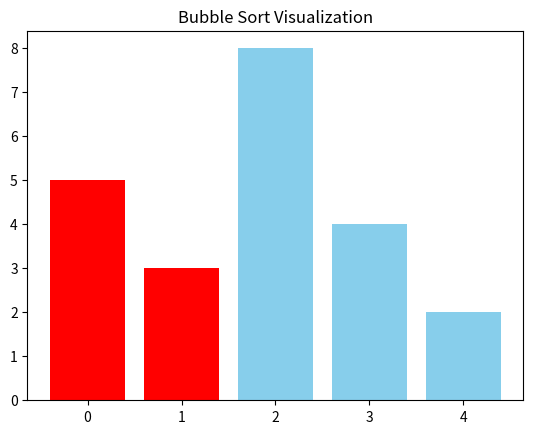
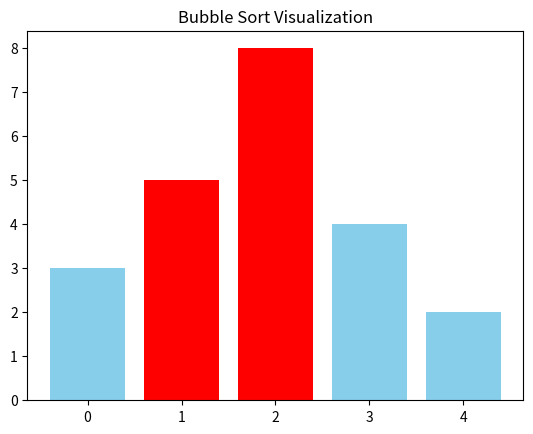
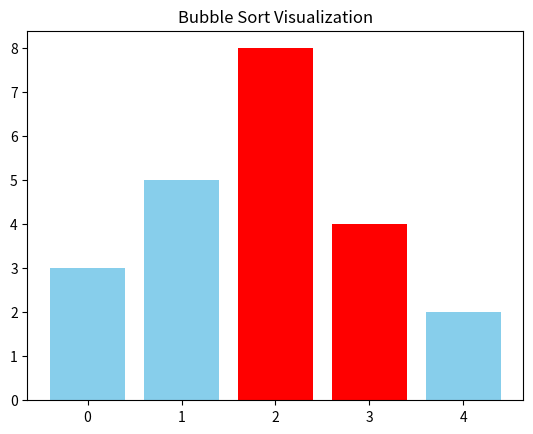
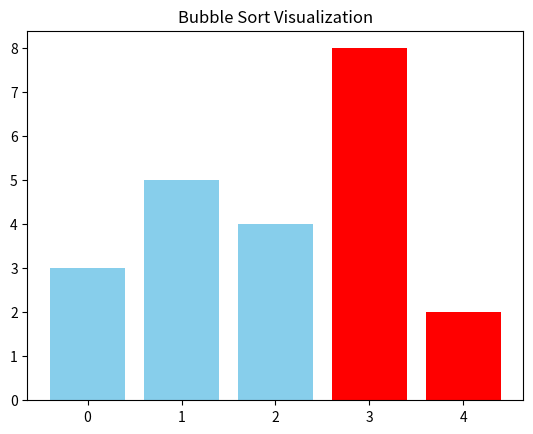
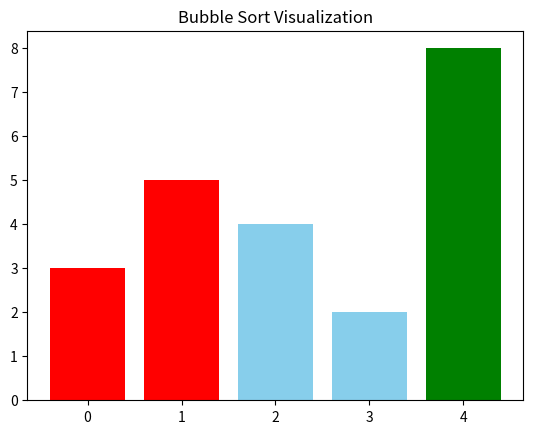
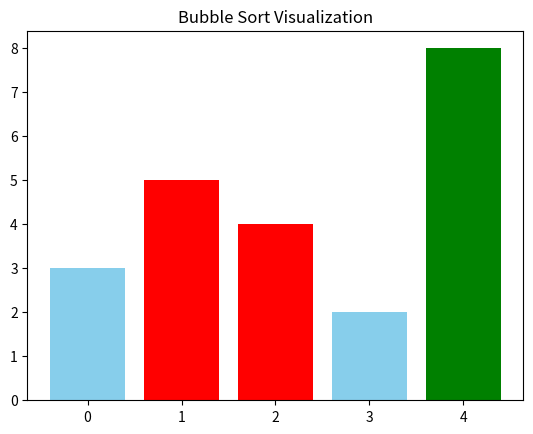
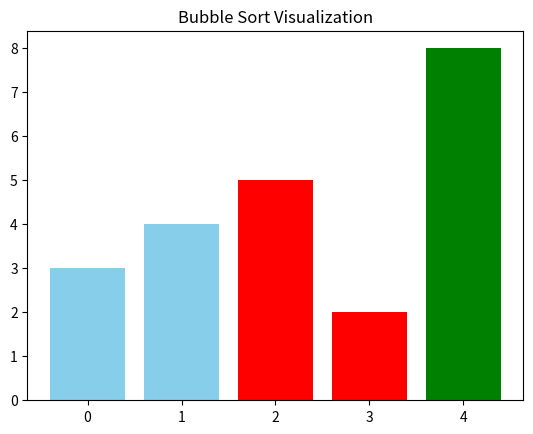
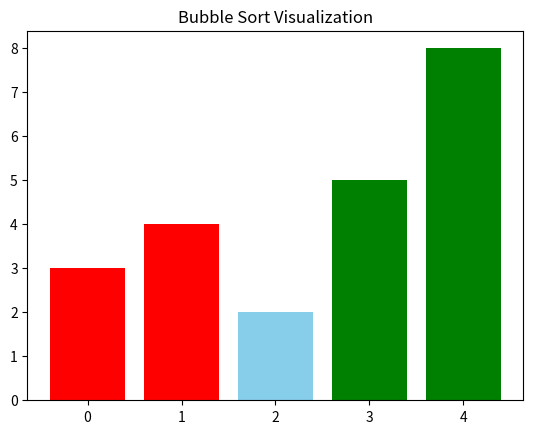
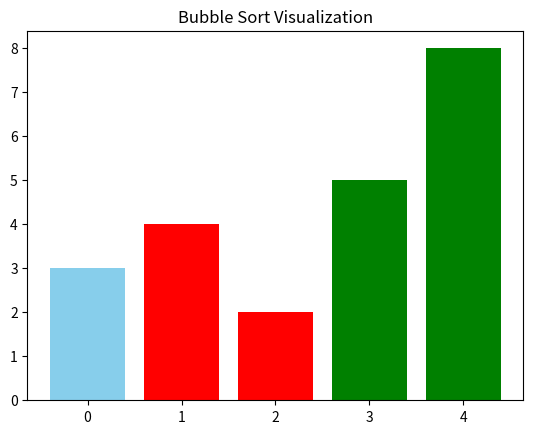
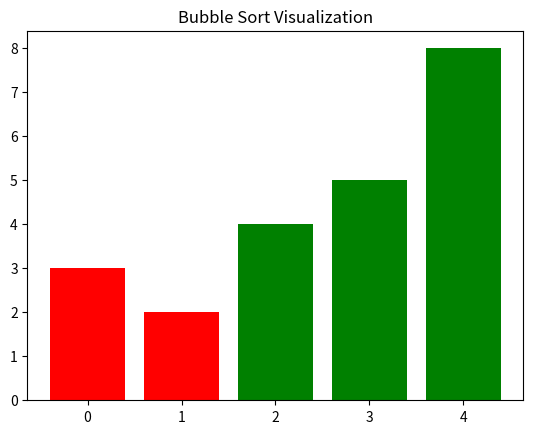
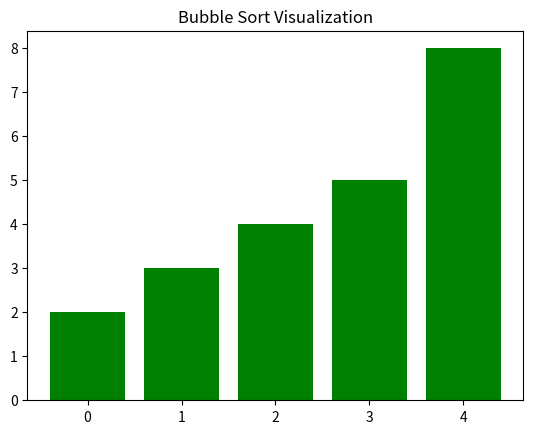

Generate these figures, in order, with matplotlib:
import matplotlib.pyplot as plt

arr = [5, 3, 8, 4, 2]
n = len(arr)

fig = plt.figure()
plt.ion()

def show(compare=None, sorted_from=None):
    if not plt.fignum_exists(fig.number):
        return

    colors = ["skyblue"] * n

    if sorted_from is not None:
        colors[sorted_from:] = ["green"] * (n - sorted_from)

    if compare:
        for i in compare:
            colors[i] = "red"

    plt.clf()
    plt.bar(range(n), arr, color=colors)
    plt.title("Bubble Sort Visualization")
    plt.pause(0.5)


for i in range(n):
    for j in range(n - i - 1):
        show(compare=[j, j+1], sorted_from=n-i)
        if arr[j] > arr[j+1]:
            arr[j], arr[j+1] = arr[j+1], arr[j]

show(sorted_from=0)
plt.ioff()
plt.show()
